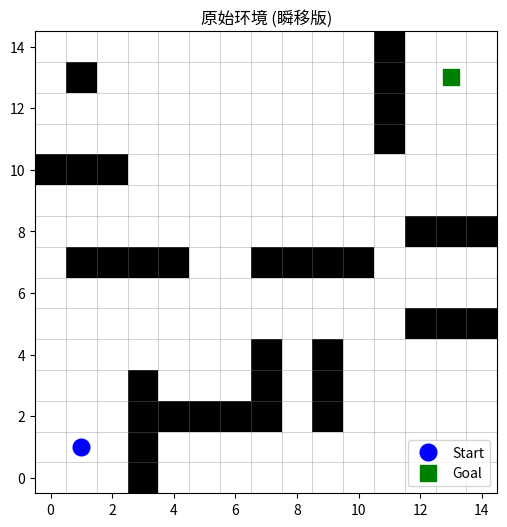

The script that saved this image:
import numpy as np
import math
import random
import matplotlib.pyplot as plt
from matplotlib.patches import Rectangle

# 障碍物数据（与 env1 完全一致）
OBSTACLES = set([
    (1,13), (0,10), (1,10), (2,10),
    (1,7), (2,7), (3,7), (4,7),
    (3,0), (3,1),
    (3,2), (3,3),(4,2), (5,2),(6,2),
    (9,2), (9,3), (9,4), (7,7), (8,7),
    (9,7), (10,7), (7,2), (7,3), (7,4),
    (12,5), (13,5), (14,5),
    (12,8), (13,8), (14,8),
    (11,11), (11,12), (11,13),
    (11,14),
])

class GridEnv:
    def __init__(self, seed=42):
        self.size = 15
        self.obstacles = OBSTACLES
        self.start = (1, 1)
        self.goal = (13, 13)
        self.actions = [(-1,-1), (-1,0), (-1,1), (0,-1), (0,1), (1,-1), (1,0), (1,1)]
        self.action_dim = 8
        random.seed(seed)
        np.random.seed(seed)
        self.reset()

    def reset(self):
        self.agent_pos = self.start
        self.steps = 0
        self.done = False
        self.total_reward = 0.0
        return self._get_state()

    def _get_state(self):
        dx = (self.goal[0] - self.agent_pos[0]) / self.size
        dy = (self.goal[1] - self.agent_pos[1]) / self.size
        dist = math.hypot(dx * self.size, dy * self.size) / self.size
        obs_flags = []
        x, y = self.agent_pos
        for dx_a, dy_a in self.actions:
            nx, ny = x + dx_a, y + dy_a
            if nx < 0 or nx >= self.size or ny < 0 or ny >= self.size:
                obs_flags.append(1.0)
            elif (nx, ny) in self.obstacles:
                obs_flags.append(1.0)
            else:
                obs_flags.append(0.0)
        return np.array([dx, dy, dist] + obs_flags, dtype=np.float32)

    # =========================================================
    # step 函数：原始瞬移版（无平滑插值）
    # =========================================================
    def step(self, action):
        self.steps += 1
        dx, dy = self.actions[action]
        old_pos = self.agent_pos
        new_x = old_pos[0] + dx
        new_y = old_pos[1] + dy

        # 边界检查
        if new_x < 0 or new_x >= self.size or new_y < 0 or new_y >= self.size:
            self.done = True
            return self._get_state(), -10.0, True, {'reason': 'boundary'}

        # 障碍物检查
        if (new_x, new_y) in self.obstacles:
            self.done = True
            return self._get_state(), -10.0, True, {'reason': 'collision'}

        # 瞬移跳跃
        self.agent_pos = (new_x, new_y)

        # 奖励计算（与 env1 完全一致）
        old_dist = math.hypot(old_pos[0] - self.goal[0], old_pos[1] - self.goal[1])
        new_dist = math.hypot(self.agent_pos[0] - self.goal[0], self.agent_pos[1] - self.goal[1])
        reward = (old_dist - new_dist) * 2.0

        if self.agent_pos == self.goal:
            self.done = True
            return self._get_state(), 50.0, True, {'reason': 'goal'}

        if self.steps >= 300:
            self.done = True
            return self._get_state(), reward, True, {'reason': 'max_steps'}

        return self._get_state(), reward, False, {}

    # =========================================================
    # 渲染函数（沿用你的风格）
    # =========================================================
    def _get_cell_path(self, path):
        if not path:
            return []
        cell_path = []
        prev_cell = None
        for pos in path:
            cx, cy = int(pos[0]), int(pos[1])
            if prev_cell is None:
                cell_path.append((cx, cy))
            else:
                x0, y0 = prev_cell
                x1, y1 = cx, cy
                steps = max(abs(x1 - x0), abs(y1 - y0), 1)
                for i in range(1, steps + 1):
                    icx = x0 + round((x1 - x0) * i / steps)
                    icy = y0 + round((y1 - y0) * i / steps)
                    cell_path.append((icx, icy))
            prev_cell = (cx, cy)
        return cell_path

    def render(self, path=None, ax=None, title=""):
        if ax is None:
            fig, ax = plt.subplots(figsize=(6, 6))
        ax.clear()
        ax.set_xlim(-0.5, self.size - 0.5)
        ax.set_ylim(-0.5, self.size - 0.5)

        for i in range(self.size + 1):
            ax.axhline(y=i - 0.5, color='gray', linewidth=0.5, alpha=0.5)
            ax.axvline(x=i - 0.5, color='gray', linewidth=0.5, alpha=0.5)

        for (ox, oy) in self.obstacles:
            rect = Rectangle((ox - 0.5, oy - 0.5), 1, 1, facecolor='black', edgecolor='none')
            ax.add_patch(rect)

        if path:
            cell_path = self._get_cell_path(path)
            if cell_path:
                for (px, py) in cell_path:
                    if (px, py) != (int(self.start[0]), int(self.start[1])) and \
                       (px, py) != (int(self.goal[0]), int(self.goal[1])):
                        rect = Rectangle((px - 0.35, py - 0.35), 0.7, 0.7,
                                       facecolor='red', alpha=0.3, edgecolor='none', zorder=1)
                        ax.add_patch(rect)
                path_arr = np.array(cell_path, dtype=float)
                ax.plot(path_arr[:, 0], path_arr[:, 1],
                       color='red', linewidth=2.5, alpha=0.8, zorder=3,
                       solid_capstyle='round')
                ax.plot(path_arr[-1, 0], path_arr[-1, 1], 'r^', markersize=10,
                       markerfacecolor='red', markeredgecolor='white', markeredgewidth=1.5, zorder=5)

        ax.plot(self.start[0], self.start[1], 'o',
               markersize=12, markerfacecolor='blue', markeredgecolor='blue', label='Start', zorder=5)
        ax.plot(self.goal[0], self.goal[1], 's',
               markersize=12, markerfacecolor='green', markeredgecolor='green', label='Goal', zorder=5)

        ax.set_title(title)
        ax.legend()
        ax.set_aspect('equal')
        plt.draw()
        plt.pause(0.01)

    def show_map(self):
        fig, ax = plt.subplots(figsize=(6, 6))
        self.render(ax=ax, title="原始环境 (瞬移版)")
        plt.show()


if __name__ == "__main__":
    env = GridEnv()
    env.show_map()
    print(f"障碍物数量: {len(env.obstacles)}, 起点={env.start}, 终点={env.goal}")
